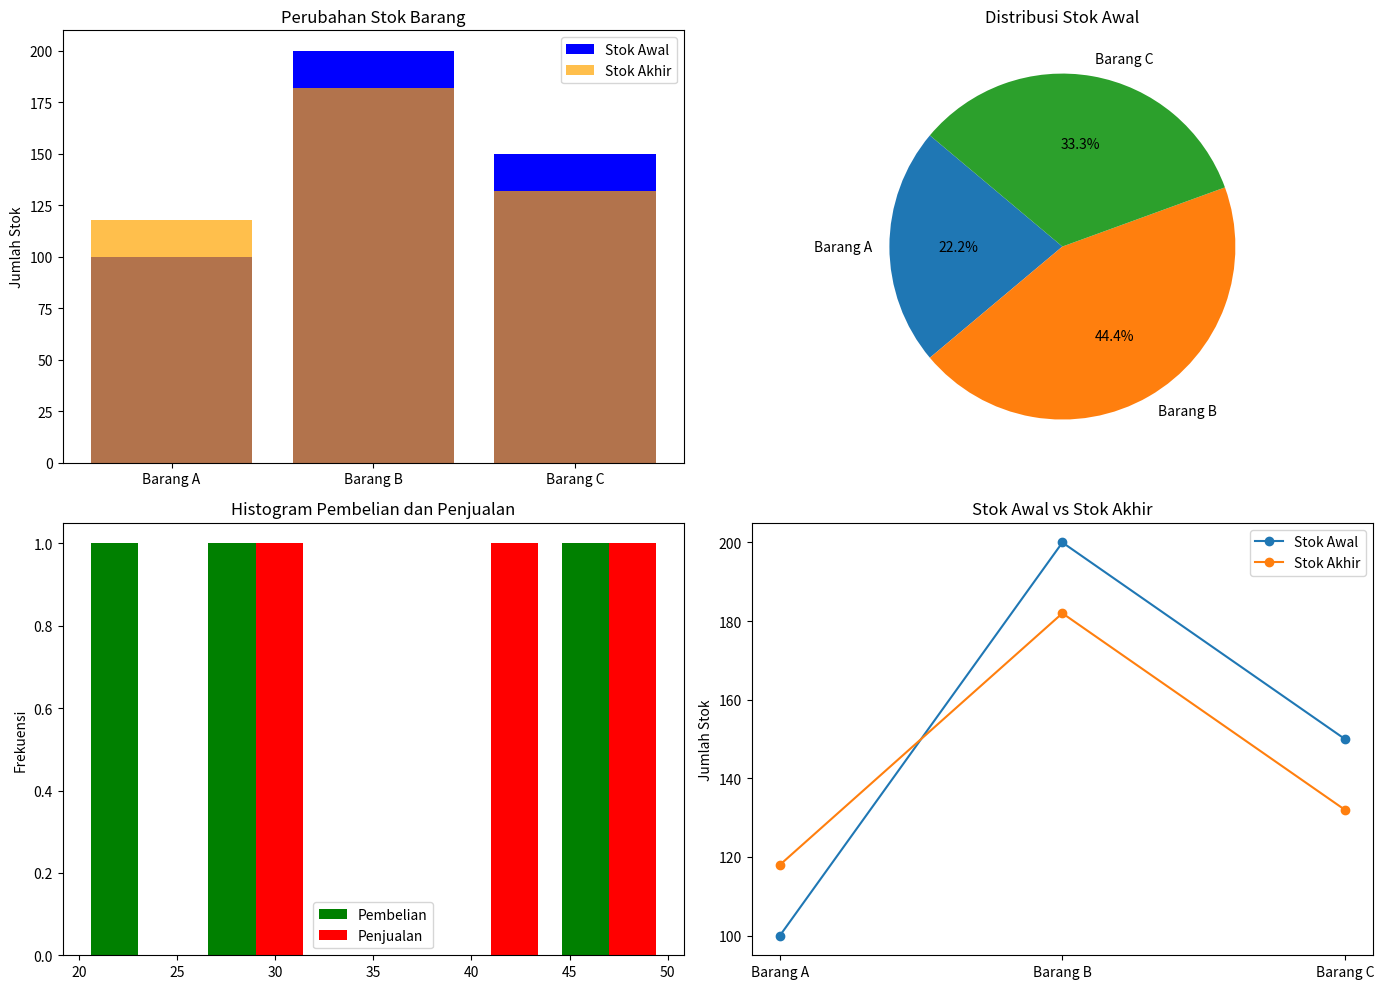

This figure's Python source:
import matplotlib.pyplot as plt

# Data awal
barang = ["Barang A", "Barang B", "Barang C"]
stok_awal = [100, 200, 150]
pembelian = [50, 30, 20]
retur_pembelian = [5, 3, 2]
penjualan = [30, 50, 40]
retur_penjualan = [3, 5, 4]

# Hitung stok akhir
stok_akhir = [
    stok_awal[i] + pembelian[i] - retur_pembelian[i] - penjualan[i] + retur_penjualan[i]
    for i in range(len(barang))
]

# Buat subplots
fig, axs = plt.subplots(2, 2, figsize=(14, 10))

# Bar Chart
axs[0, 0].bar(barang, stok_awal, color='blue', label='Stok Awal')
axs[0, 0].bar(barang, stok_akhir, color='orange', label='Stok Akhir', alpha=0.7)
axs[0, 0].set_title('Perubahan Stok Barang')
axs[0, 0].set_ylabel('Jumlah Stok')
axs[0, 0].legend()

# Pie Chart Stok Awal
axs[0, 1].pie(stok_awal, labels=barang, autopct='%1.1f%%', startangle=140)
axs[0, 1].set_title('Distribusi Stok Awal')

# Histogram Pembelian dan Penjualan
axs[1, 0].hist([pembelian, penjualan], bins=5, label=['Pembelian', 'Penjualan'], color=['green', 'red'])
axs[1, 0].set_title('Histogram Pembelian dan Penjualan')
axs[1, 0].set_ylabel('Frekuensi')
axs[1, 0].legend()

# Line Chart
axs[1, 1].plot(barang, stok_awal, marker='o', label='Stok Awal')
axs[1, 1].plot(barang, stok_akhir, marker='o', label='Stok Akhir')
axs[1, 1].set_title('Stok Awal vs Stok Akhir')
axs[1, 1].set_ylabel('Jumlah Stok')
axs[1, 1].legend()

plt.tight_layout()
plt.show()
